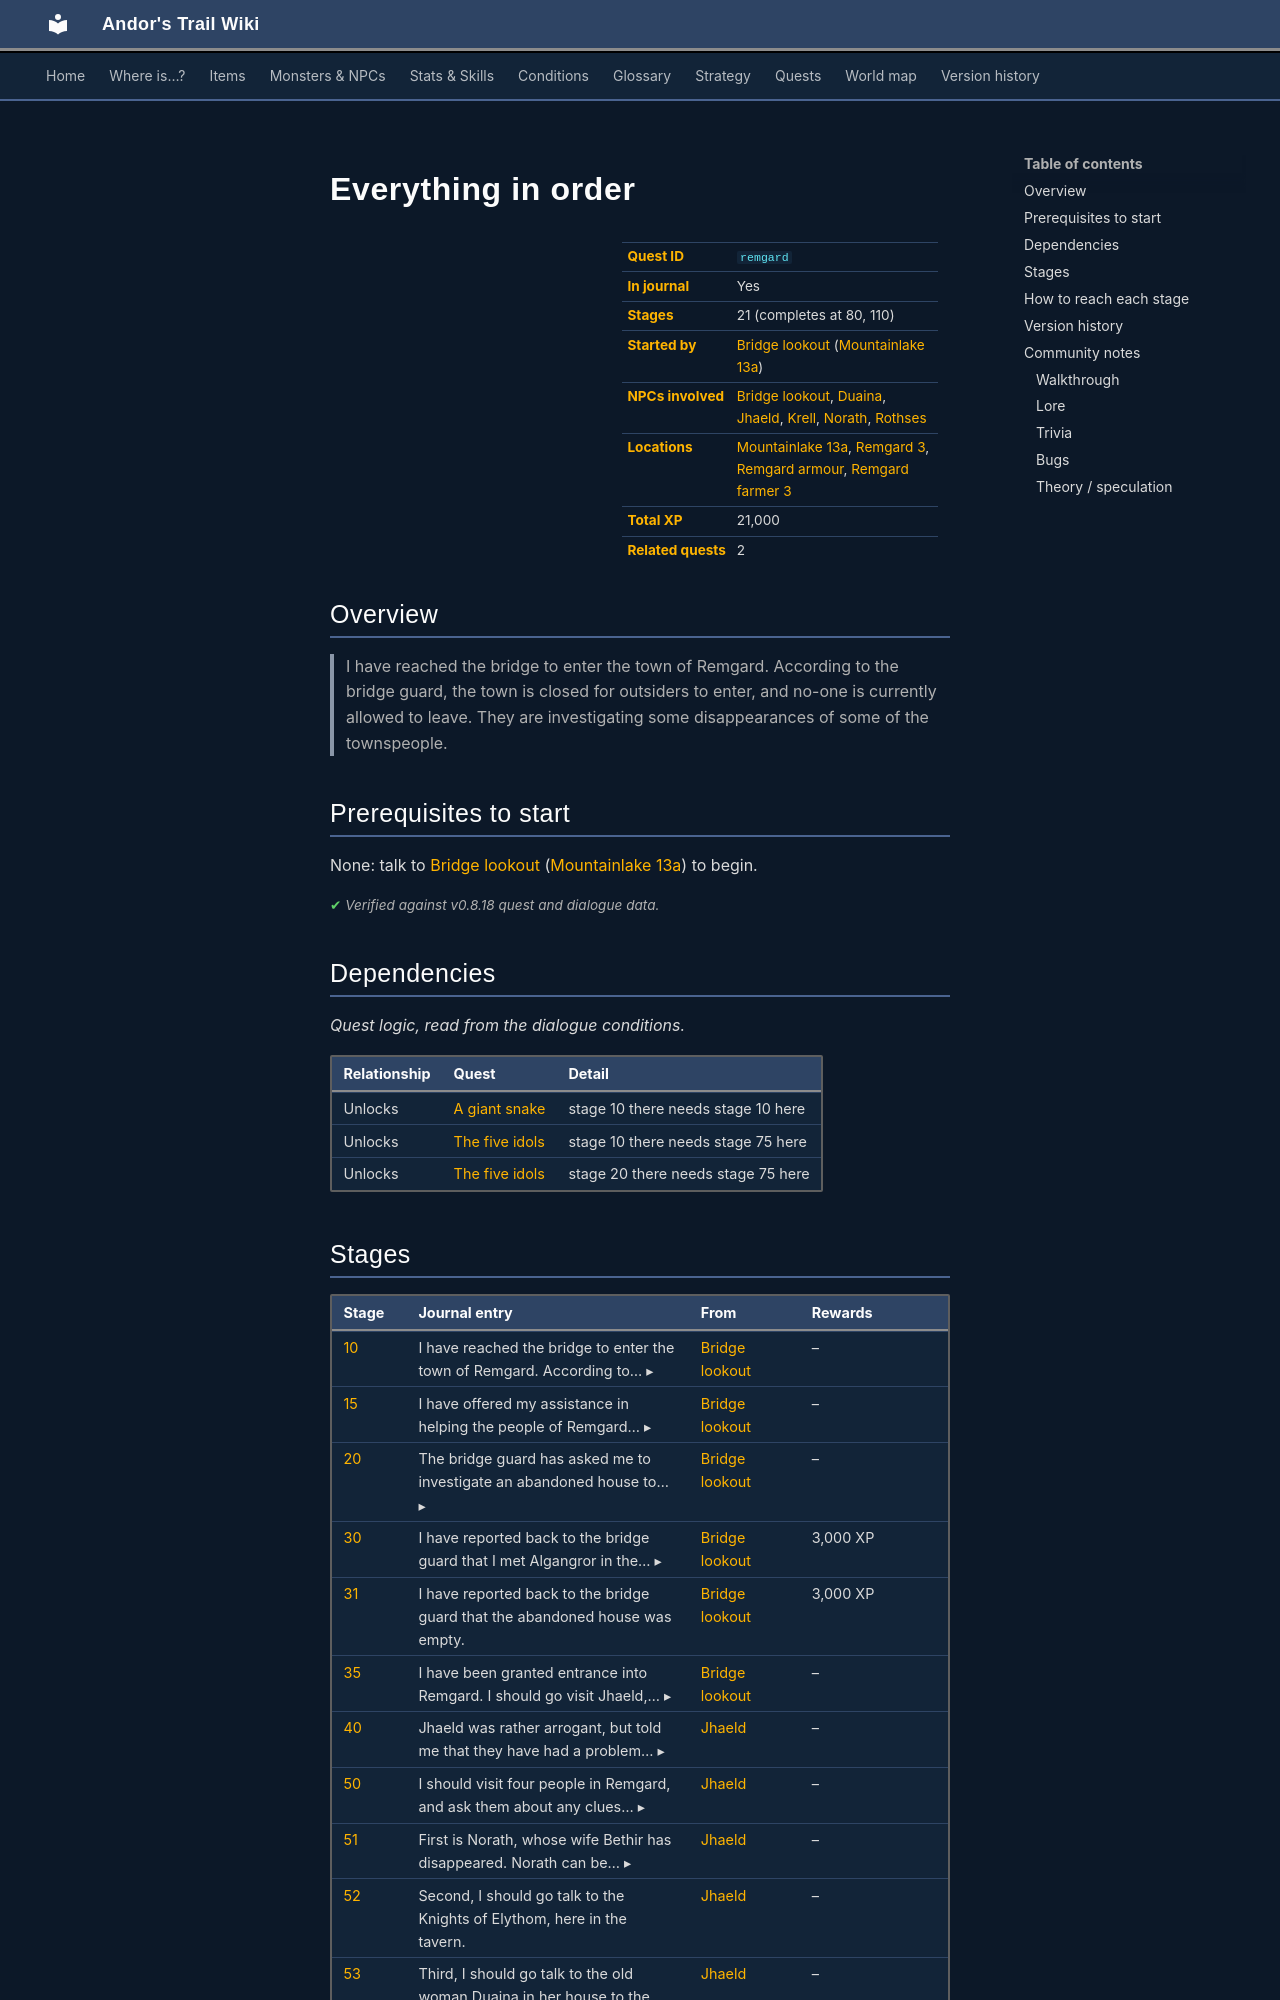

repository: asdfghjkl628/Andor-s-Trail-Wikiiii · page: quests/remgard/index.html · generator: mkdocs

---
description: "Everything in order is a quest in Andor's Trail, started by Bridge lookout (mountainlake13a). 21 stages, 21,000 XP in total. I have reached the bridge to enter the town of Remgard. According to the bridge guard, the town is closed for outsiders to enter, and no-one is currently allowed to leave. …"
---

# Everything in order

<div class="infobox" markdown>

| | |
|---|---|
| **Quest ID** | `remgard` |
| **In journal** | Yes |
| **Stages** | 21 (completes at 80, 110) |
| **Started by** | [Bridge lookout](../monsters/remgard_bridge.md) ([Mountainlake 13a](../maps/mountainlake13a.md)) |
| **NPCs involved** | [Bridge lookout](../monsters/remgard_bridge.md), [Duaina](../monsters/duaina.md), [Jhaeld](../monsters/jhaeld.md), [Krell](../monsters/krell.md), [Norath](../monsters/norath.md), [Rothses](../monsters/rothses.md) |
| **Locations** | [Mountainlake 13a](../maps/mountainlake13a.md), [Remgard 3](../maps/remgard3.md), [Remgard armour](../maps/remgard_armour.md), [Remgard farmer 3](../maps/remgard_farmer3.md) |
| **Total XP** | 21,000 |
| **Related quests** | 2 |

</div>

## Overview

> I have reached the bridge to enter the town of Remgard. According to the bridge guard, the town is closed for outsiders to enter, and no-one is currently allowed to leave. They are investigating some disappearances of some of the townspeople.

## Prerequisites to start

None: talk to [Bridge lookout](../monsters/remgard_bridge.md) ([Mountainlake 13a](../maps/mountainlake13a.md)) to begin.


<p class="verified">Verified against v0.8.18 quest and dialogue data.</p>

## Dependencies

*Quest logic, read from the dialogue conditions.*

| Relationship | Quest | Detail |
|---|---|---|
| Unlocks | [A giant snake](bela_gsnake.md#stage-10) | stage 10 there needs stage 10 here |
| Unlocks | [The five idols](fiveidols.md#stage-10) | stage 10 there needs stage 75 here |
| Unlocks | [The five idols](fiveidols.md#stage-20) | stage 20 there needs stage 75 here |
